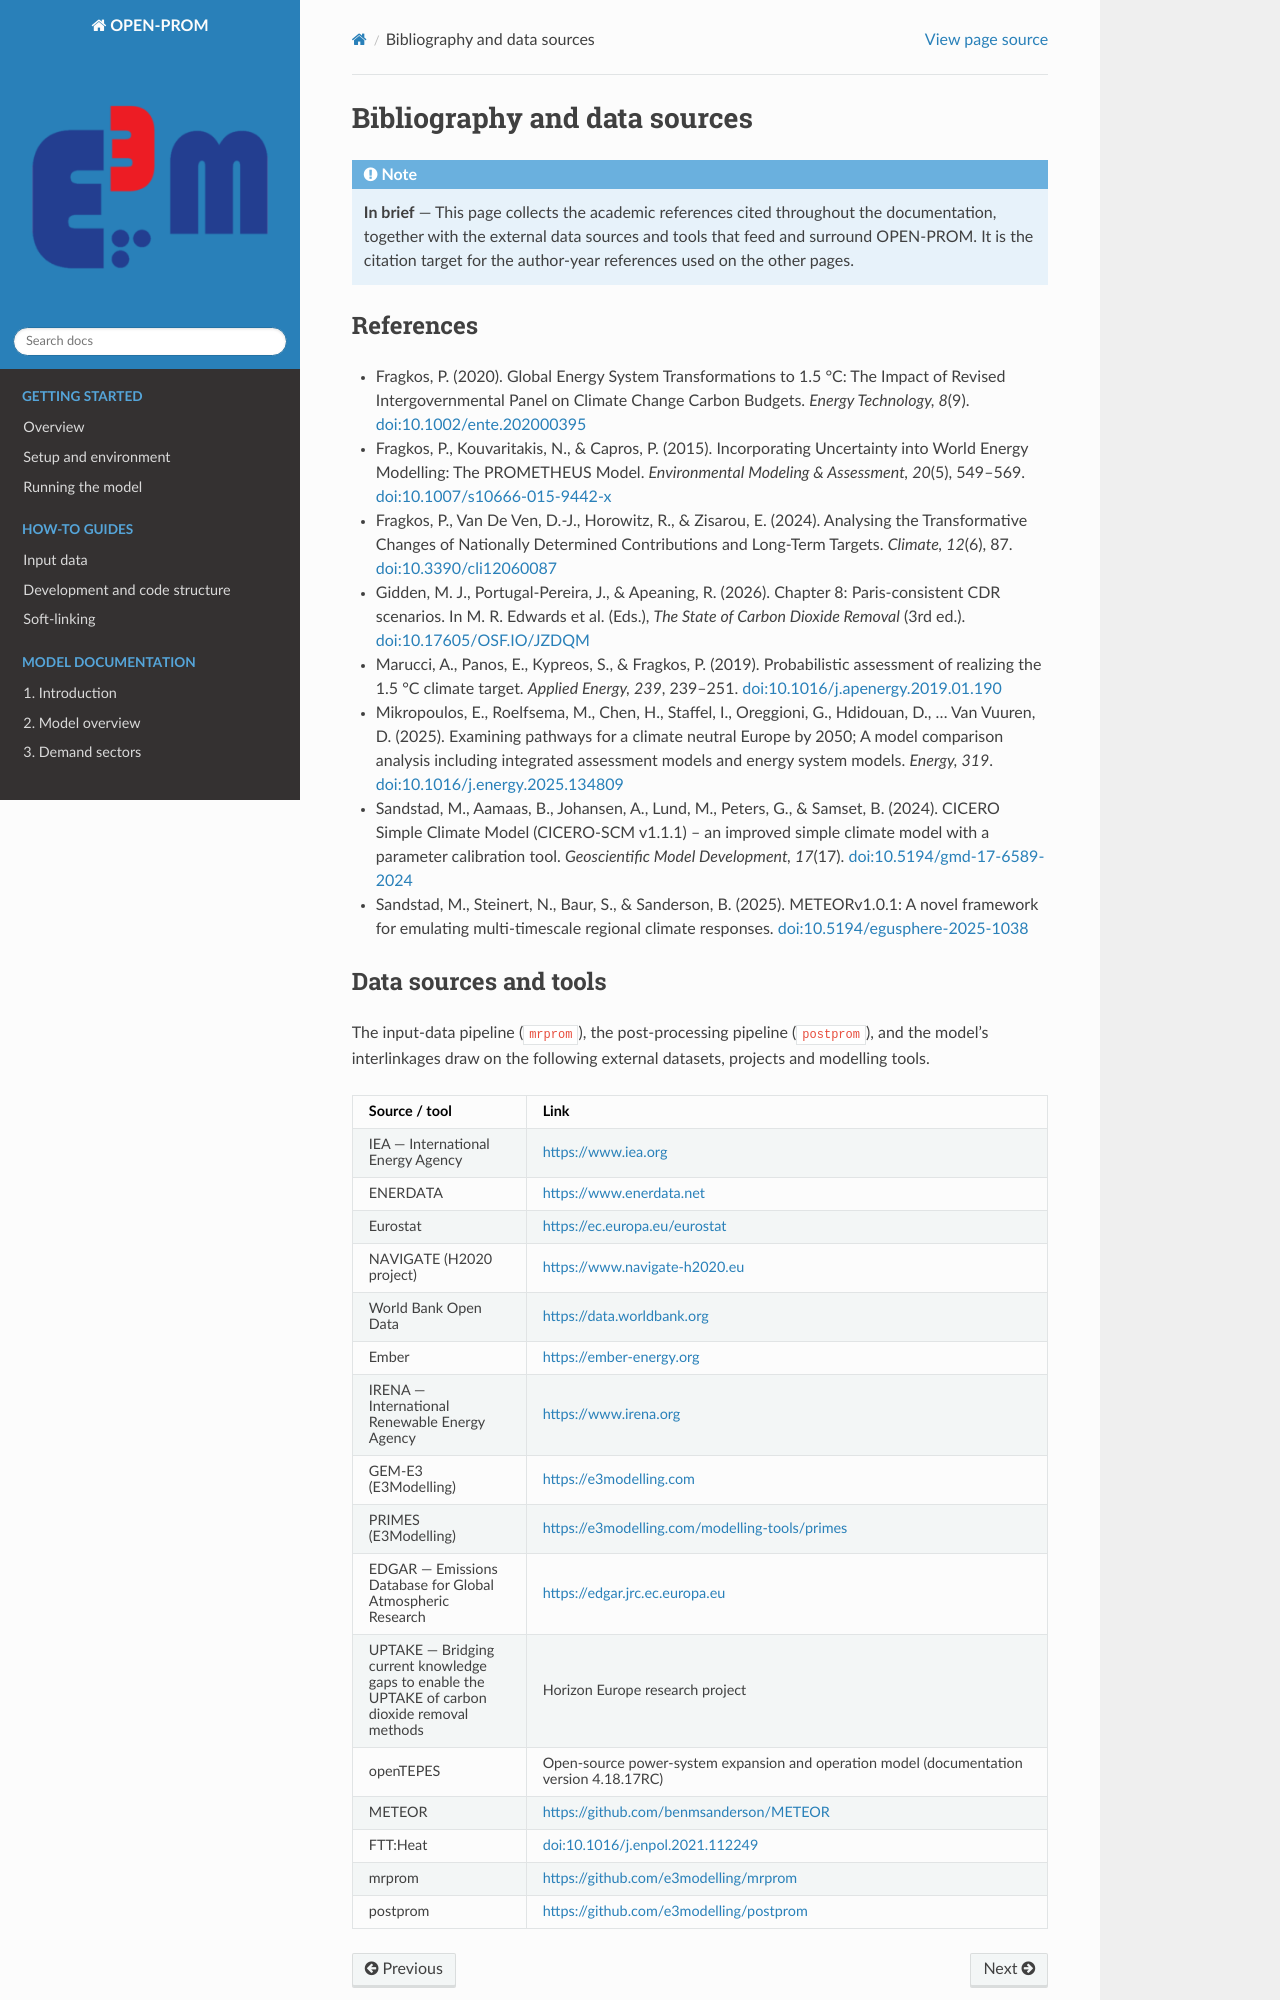

repository: e3modelling/OPEN-PROM · page: reference/bibliography.html · generator: sphinx

# Bibliography and data sources

:::{note}
**In brief** — This page collects the academic references cited throughout the documentation, together with the
external data sources and tools that feed and surround OPEN-PROM. It is the citation target for the author-year
references used on the other pages.
:::

(bibliography-references)=
## References

- Fragkos, P. (2020). Global Energy System Transformations to 1.5 °C: The Impact of Revised Intergovernmental Panel
  on Climate Change Carbon Budgets. *Energy Technology, 8*(9).
  [doi:10.1002/ente.202000395](https://doi.org/10.1002/ente.202000395)
- Fragkos, P., Kouvaritakis, N., & Capros, P. (2015). Incorporating Uncertainty into World Energy Modelling: The
  PROMETHEUS Model. *Environmental Modeling & Assessment, 20*(5), 549–569.
  [doi:10.1007/s10666-015-9442-x](https://doi.org/10.1007/s10666-015-9442-x)
- Fragkos, P., Van De Ven, D.-J., Horowitz, R., & Zisarou, E. (2024). Analysing the Transformative Changes of
  Nationally Determined Contributions and Long-Term Targets. *Climate, 12*(6), 87.
  [doi:10.3390/cli12060087](https://doi.org/10.3390/cli12060087)
- Gidden, M. J., Portugal-Pereira, J., & Apeaning, R. (2026). Chapter 8: Paris-consistent CDR scenarios. In M. R.
  Edwards et al. (Eds.), *The State of Carbon Dioxide Removal* (3rd ed.).
  [doi:10.17605/OSF.IO/JZDQM](https://doi.org/10.17605/OSF.IO/JZDQM)
- Marucci, A., Panos, E., Kypreos, S., & Fragkos, P. (2019). Probabilistic assessment of realizing the 1.5 °C
  climate target. *Applied Energy, 239*, 239–251.
  [doi:10.1016/j.apenergy.2019.01.190](https://doi.org/10.1016/j.apenergy.2019.01.190)
- Mikropoulos, E., Roelfsema, M., Chen, H., Staffel, I., Oreggioni, G., Hdidouan, D., … Van Vuuren, D. (2025).
  Examining pathways for a climate neutral Europe by 2050; A model comparison analysis including integrated
  assessment models and energy system models. *Energy, 319*.
  [doi:10.1016/j.energy.2025.134809](https://doi.org/10.1016/j.energy.2025.134809)
- Sandstad, M., Aamaas, B., Johansen, A., Lund, M., Peters, G., & Samset, B. (2024). CICERO Simple Climate Model
  (CICERO-SCM v1.1.1) – an improved simple climate model with a parameter calibration tool. *Geoscientific Model
  Development, 17*(17). [doi:10.5194/gmd-17-6589-2024](https://doi.org/10.5194/gmd-17-6589-2024)
- Sandstad, M., Steinert, N., Baur, S., & Sanderson, B. (2025). METEORv1.0.1: A novel framework for emulating
  multi-timescale regional climate responses.
  [doi:10.5194/egusphere-2025-1038](https://egusphere.copernicus.org/preprints/2025/egusphere-2025-1038/)
